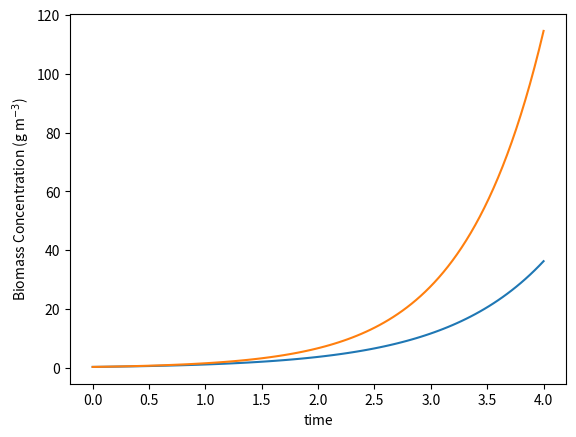

Reproduce this figure in Python.
#author: Riley Doyle
#date: 8/10/20
#file: algae_productivity
#status: WORKING

import numpy as np
import matplotlib.pyplot as plt
from scipy.integrate import odeint

#monod model 
umax = 1.44#3.2424 # 1/day
Ki = 178.7/4.6#13.9136*4 #W/m2
I = 140 #W/m2
def kinetics(s,t):
    global umax, X0, Y, Ks
    X = s[0]
    dXdt = ((umax*I)/(I + Ki))*X
    return [dXdt]

X0 = 0.4 #g/m3

s0 = [X0]
t = np.linspace(0,4,100) 

s = odeint(kinetics, s0, t)
plt.plot(t, s[:,0])
plt.xlabel('time')
plt.ylabel('Biomass Concentration (g m$^{-3}$)')
plt.show()

#modified aiba model
K1 = 200.1/24
K2 = 0.1110/24
I = 140 #W/m2
def kinetics(s,t):
    global umax, X0, Y, Ks
    X = s[0]
    dXdt = (I)/(K1 + K2*(I**2))*X
    return [dXdt]

X0 = 0.4 #g/m3

s0 = [X0]
t = np.linspace(0,4,100) 

s = odeint(kinetics, s0, t)
plt.plot(t, s[:,0])
plt.xlabel('time')
plt.ylabel('Biomass Concentration (g m$^{-3}$)')
plt.show()